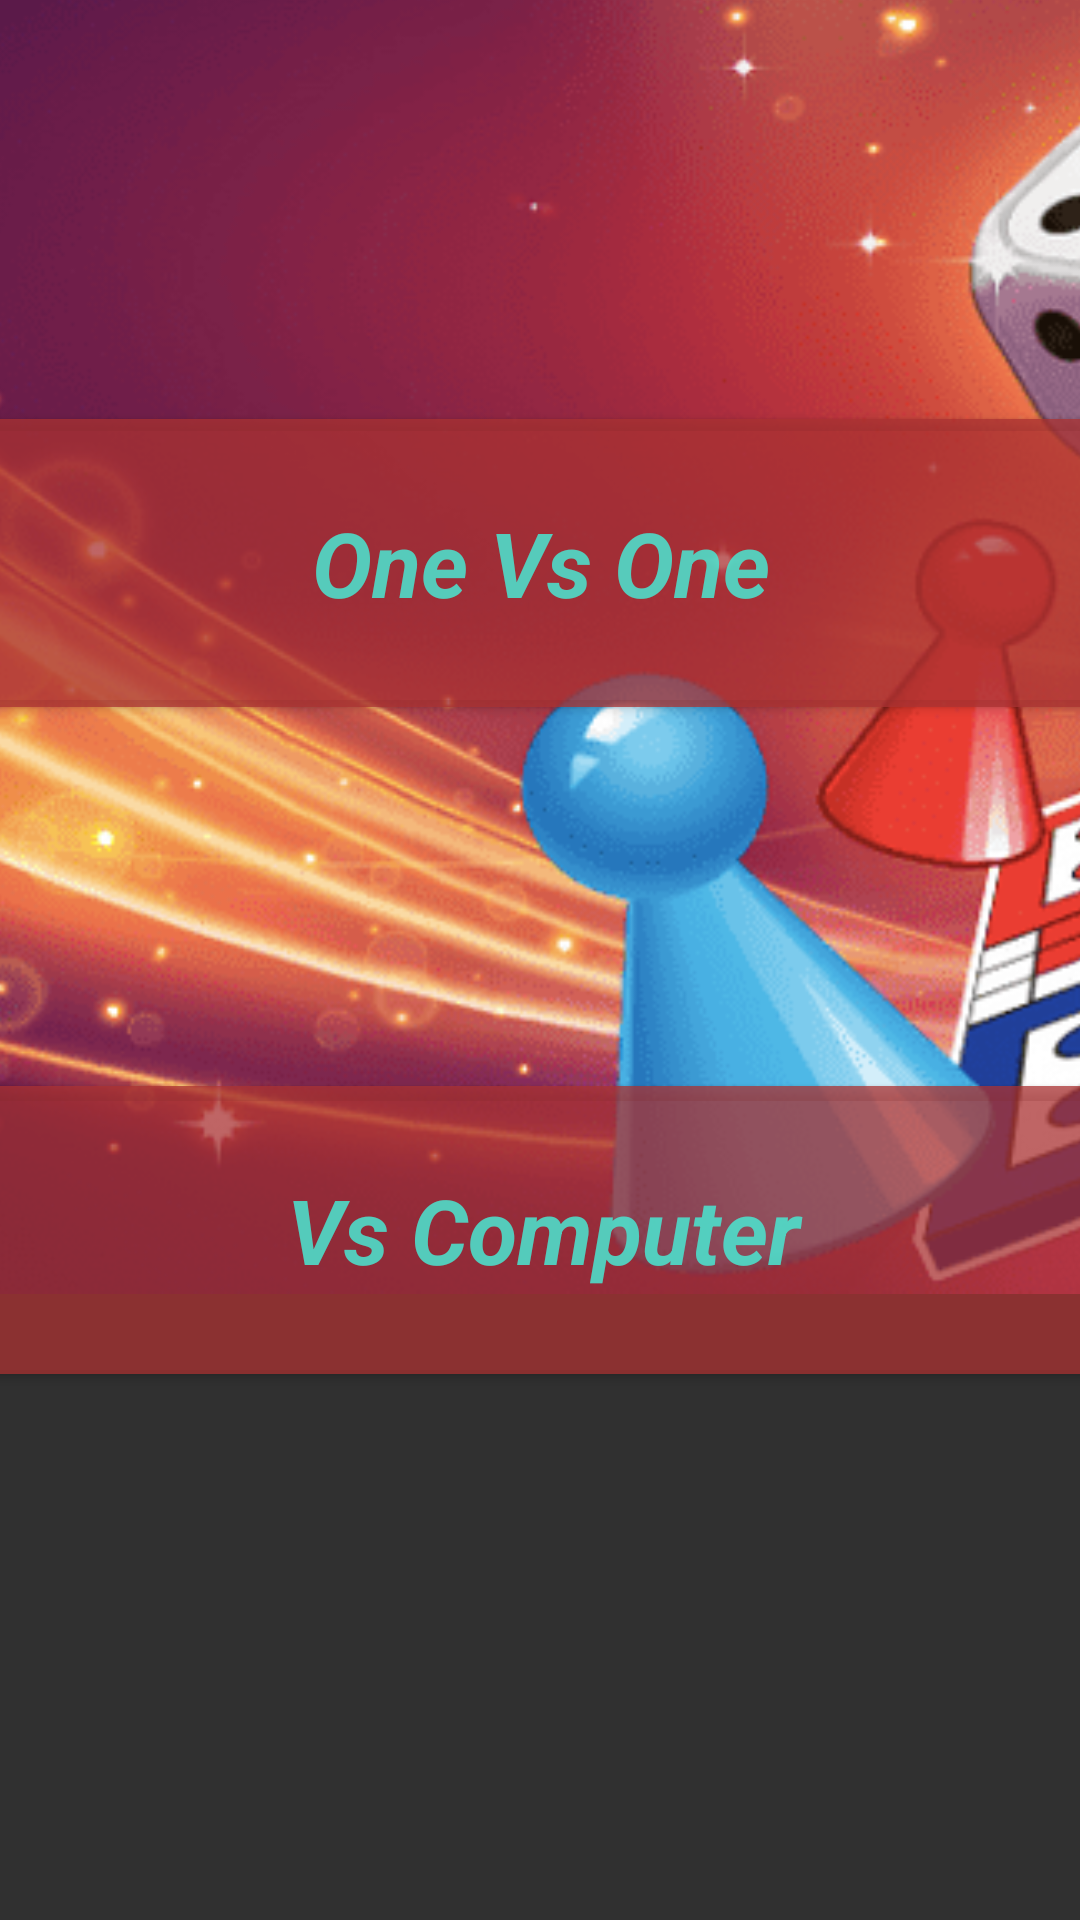

Android layout source for this screen:
<!-- AndroidManifest.xml: application theme Theme.Dice.NoActionBar -->
<!-- res/layout/activity_main5.xml -->
<?xml version="1.0" encoding="utf-8"?>
<androidx.constraintlayout.widget.ConstraintLayout xmlns:android="http://schemas.android.com/apk/res/android"
    xmlns:app="http://schemas.android.com/apk/res-auto"
    xmlns:tools="http://schemas.android.com/tools"
    android:layout_width="match_parent"
    android:layout_height="match_parent"
    tools:context=".MainActivity4">

    <ImageView
        android:id="@+id/imageView6"
        android:layout_width="739dp"
        android:layout_height="419dp"
        android:contentDescription="@string/simg"
        android:scaleX="1.2"
        android:scaleY="1.2"
        app:layout_constraintBottom_toBottomOf="parent"
        app:layout_constraintEnd_toEndOf="parent"
        app:layout_constraintHorizontal_bias="0.0"
        app:layout_constraintStart_toStartOf="parent"
        app:layout_constraintTop_toTopOf="parent"
        app:layout_constraintVertical_bias="0.0"
        app:srcCompat="@drawable/ludo" />

    <Button
        android:id="@+id/button"
        android:layout_width="385dp"
        android:layout_height="108dp"
        android:backgroundTint="#BFAA3232"
        android:scaleY="1"
        android:text="@string/One_Vs_One"
        android:textAppearance="@style/TextAppearance.AppCompat.Large"
        android:textColor="#DA4AE6D1"
        android:textSize="30sp"
        android:textStyle="normal|bold|italic"
        app:layout_constraintBottom_toBottomOf="parent"
        app:layout_constraintEnd_toEndOf="parent"
        app:layout_constraintStart_toStartOf="parent"
        app:layout_constraintTop_toTopOf="parent"
        app:layout_constraintVertical_bias="0.251"
        tools:text="One Vs One" />

    <Button
        android:id="@+id/button2"
        android:layout_width="385dp"
        android:layout_height="108dp"
        android:backgroundTint="#BFAA3232"
        android:text="@string/Vs_Computer"
        android:textAppearance="@style/TextAppearance.AppCompat.Large"
        android:textColor="#DA4AE6D1"
        android:textSize="30sp"
        android:textStyle="normal|bold|italic"
        app:layout_constraintBottom_toBottomOf="parent"
        app:layout_constraintEnd_toEndOf="parent"
        app:layout_constraintHorizontal_bias="0.468"
        app:layout_constraintStart_toStartOf="parent"
        app:layout_constraintTop_toTopOf="parent"
        app:layout_constraintVertical_bias="0.669"
        tools:text="Vs Computer" />
</androidx.constraintlayout.widget.ConstraintLayout>
<!-- resources referenced by this layout -->
<resources>
  <!-- drawable ludo: png bitmap (drawable, 145747 bytes) -->
  <string name="One_Vs_One">One Vs One</string>
  <string name="Vs_Computer">Vs Computer</string>
  <string name="simg">simg</string>
  <style name="Theme.Dice.NoActionBar" parent="Theme.AppCompat.NoActionBar">
          <item name="windowActionBar">false</item>
          <item name="windowNoTitle">true</item>
      </style>
</resources>
